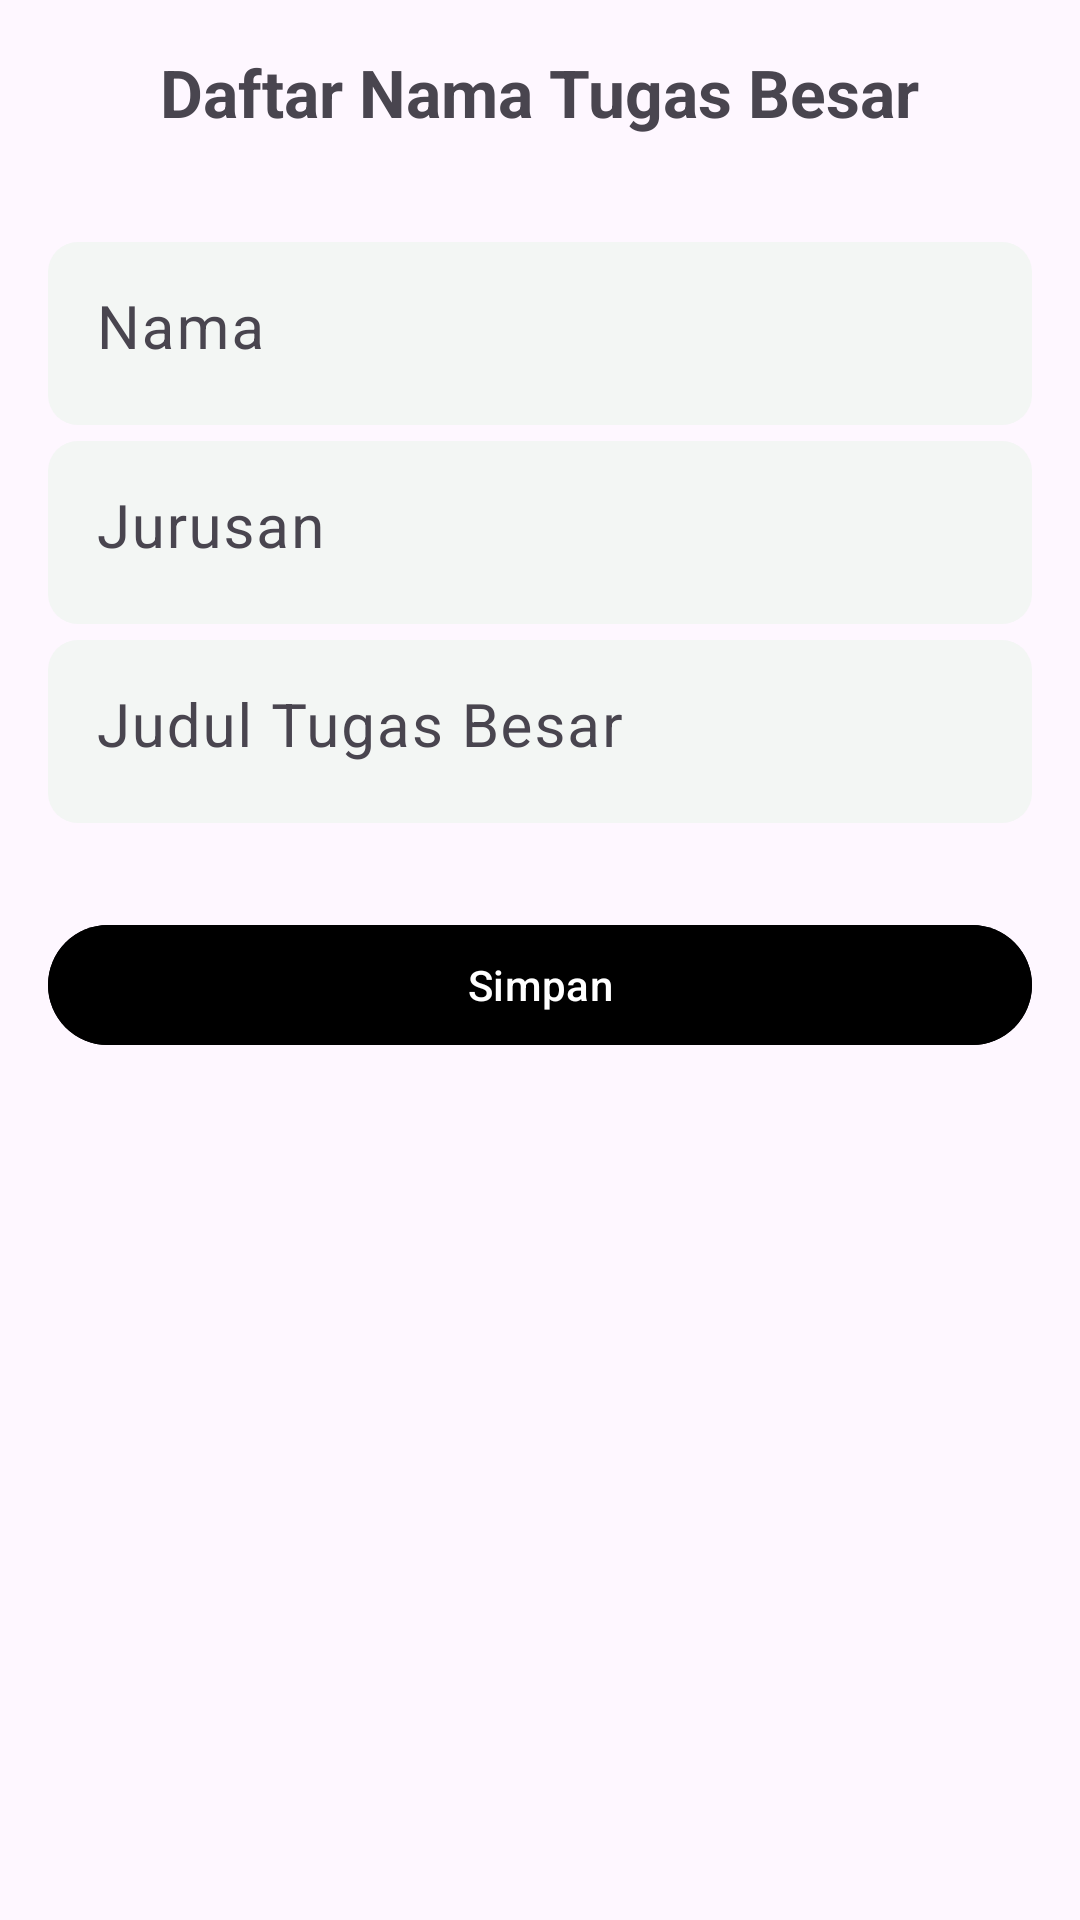

Reconstruct the res/layout file that produces this screen, plus the resources it refers to.
<!-- AndroidManifest.xml: application theme Theme.TubesPPM -->
<!-- res/layout/activity_tambah.xml -->
<?xml version="1.0" encoding="utf-8"?>

<LinearLayout xmlns:android="http://schemas.android.com/apk/res/android"

    android:layout_width="match_parent"
    android:layout_height="match_parent"
    xmlns:tools="http://schemas.android.com/tools"
    xmlns:app="http://schemas.android.com/apk/res-auto"
    android:orientation="vertical"
    android:padding="16dp"
    tools:context=".Activity.TambahActivity">
    
    
    <TextView
        android:layout_width="wrap_content"
        android:layout_height="wrap_content"
        android:text="Daftar Nama Tugas Besar"
        android:textSize="22sp"
        android:textStyle="bold"
        android:layout_gravity="center"
        android:layout_marginBottom="30dp"
        />

    <com.google.android.material.textfield.TextInputLayout
        android:layout_width="match_parent"
        android:layout_height="wrap_content"
        >

        <EditText
            android:id="@+id/nama"
            android:layout_width="match_parent"
            android:layout_height="wrap_content"
            android:hint="Nama"
            android:textSize="20sp"
            android:inputType="text"
            android:layout_marginTop="10dp"
            android:gravity="top"
            android:background="@drawable/edittextstyle"
            app:layout_constraintStart_toStartOf="parent"
            app:layout_constraintEnd_toEndOf="parent"
            />
    </com.google.android.material.textfield.TextInputLayout>

    <com.google.android.material.textfield.TextInputLayout
        android:layout_width="match_parent"
        android:layout_height="wrap_content"
        >

        <EditText
            android:id="@+id/jurusan"
            android:layout_width="match_parent"
            android:layout_height="wrap_content"
            android:hint="Jurusan"
            android:textSize="20sp"
            android:inputType="text"
            android:layout_marginTop="10dp"
            android:gravity="top"
            android:background="@drawable/edittextstyle"
            app:layout_constraintStart_toStartOf="parent"
            app:layout_constraintEnd_toEndOf="parent"/>
    </com.google.android.material.textfield.TextInputLayout>

    <com.google.android.material.textfield.TextInputLayout
        android:layout_width="match_parent"
        android:layout_height="wrap_content"
        >
        
        <EditText
            android:id="@+id/judul"
            android:layout_width="match_parent"
            android:layout_height="wrap_content"
            android:hint="Judul Tugas Besar"
            android:textSize="20sp"
            android:inputType="text"
            android:layout_marginTop="10dp"
            android:gravity="top"
            android:background="@drawable/edittextstyle"
            app:layout_constraintStart_toStartOf="parent"
            app:layout_constraintEnd_toEndOf="parent"/>
    </com.google.android.material.textfield.TextInputLayout>
    
    <com.google.android.material.button.MaterialButton
        android:id="@+id/btn_simpan"
        android:layout_width="match_parent"
        android:layout_height="wrap_content"
        android:text="Simpan"
        android:backgroundTint="@color/blue"
        android:layout_marginTop="30dp"
        app:layout_constraintStart_toStartOf="parent"
        app:layout_constraintEnd_toEndOf="parent">
    </com.google.android.material.button.MaterialButton>


</LinearLayout>
<!-- resources referenced by this layout -->
<resources>
  <!-- drawable edittextstyle (drawable) -->
  <?xml version="1.0" encoding="utf-8"?>
  <shape xmlns:android="http://schemas.android.com/apk/res/android">
      <corners android:radius="10dp"/>
      <padding android:bottom="10dp"
          android:right="10dp"
          android:left="10dp"
          android:top="10dp"/>
      <solid android:color="#f3f6f4"/>
  </shape>
  <style name="Theme.TubesPPM" parent="Base.Theme.TubesPPM" />
  <style name="Base.Theme.TubesPPM" parent="Theme.Material3.DayNight.NoActionBar">
      </style>
</resources>
